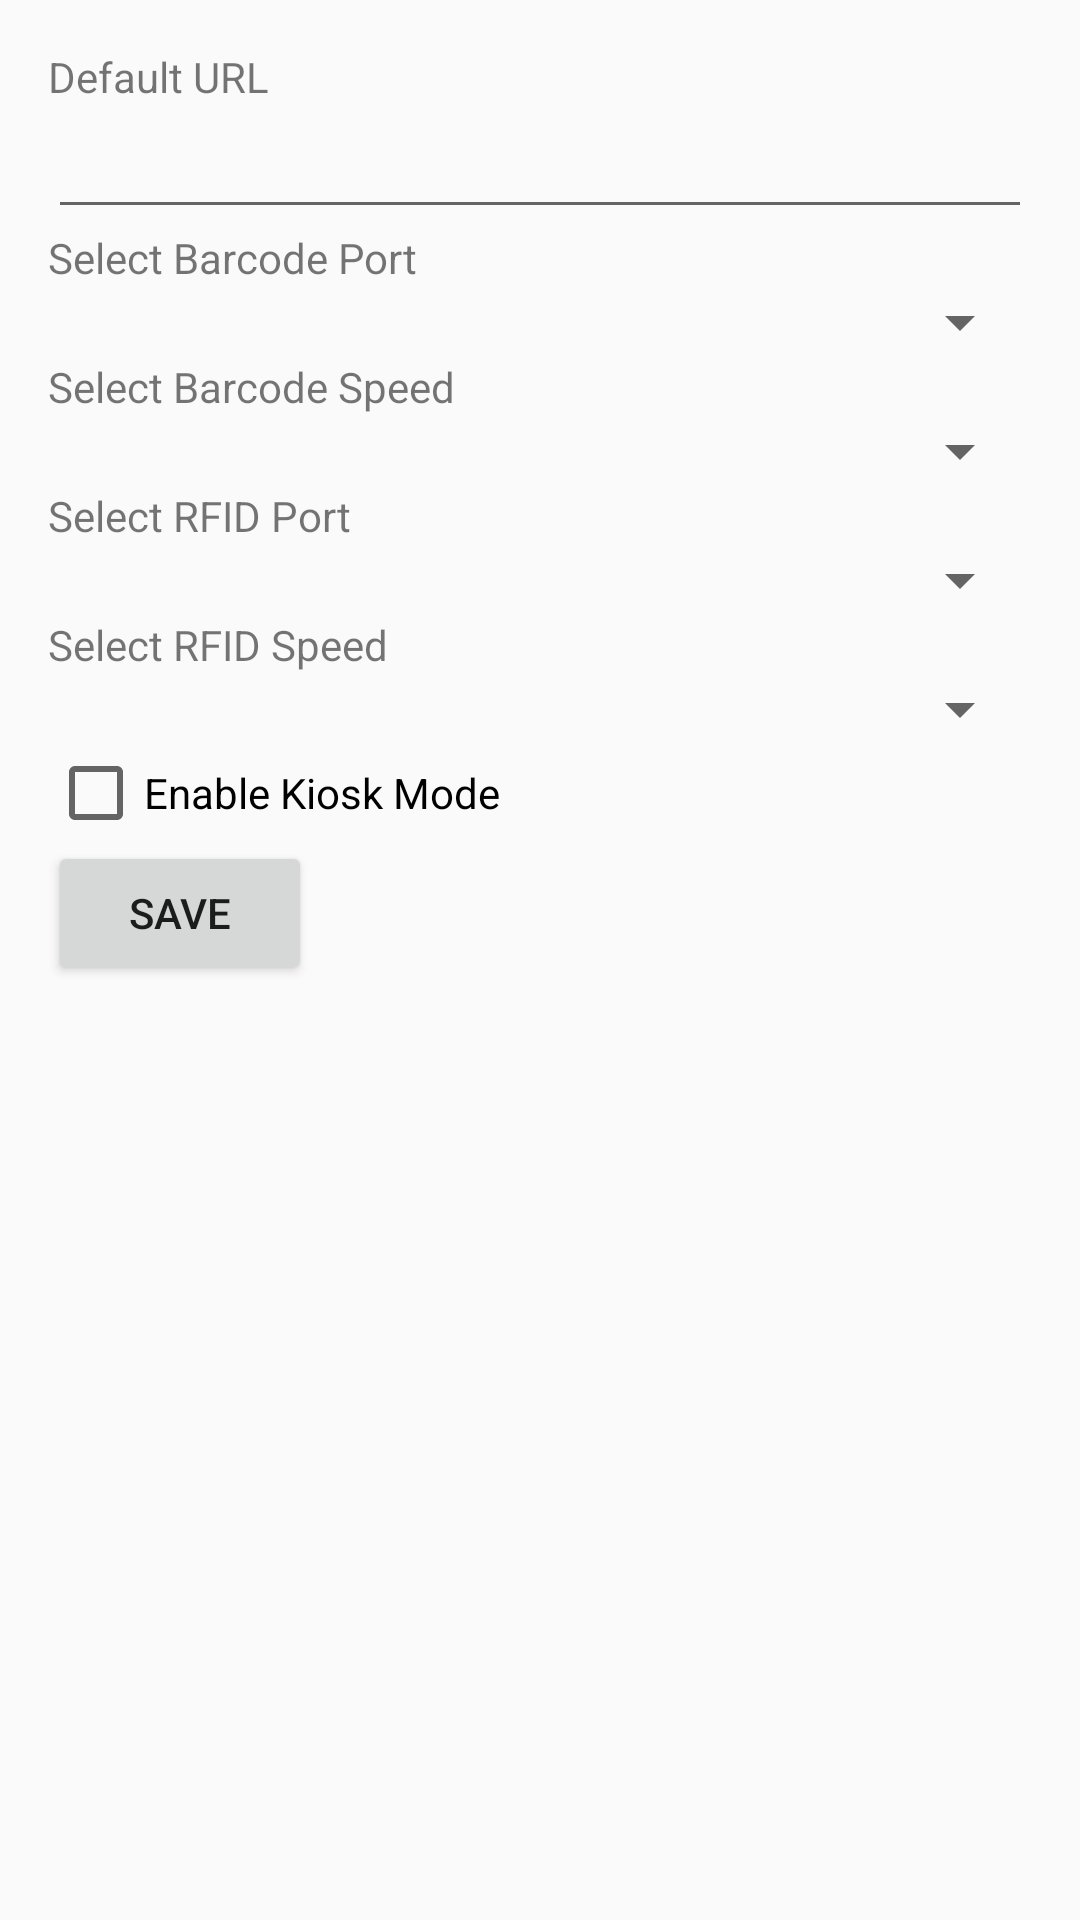

Reconstruct the res/layout file that produces this screen, plus the resources it refers to.
<!-- AndroidManifest.xml: activity theme Theme.AppCompat.DayNight.DarkActionBar -->
<!-- res/layout/activity_settings.xml -->
<?xml version="1.0" encoding="utf-8"?>
<LinearLayout xmlns:android="http://schemas.android.com/apk/res/android"
    android:layout_width="match_parent"
    android:layout_height="match_parent"
    android:orientation="vertical"
    android:padding="16dp">

    <TextView
        android:layout_width="wrap_content"
        android:layout_height="wrap_content"
        android:text="Default URL" />

    <EditText
        android:id="@+id/urlEditText"
        android:layout_width="match_parent"
        android:layout_height="wrap_content"
        android:inputType="textUri" />

    <TextView
        android:layout_width="wrap_content"
        android:layout_height="wrap_content"
        android:text="Select Barcode Port" />

    <Spinner
        android:id="@+id/barcodePortSpinner"
        android:layout_width="match_parent"
        android:layout_height="wrap_content" />

    <TextView
        android:layout_width="wrap_content"
        android:layout_height="wrap_content"
        android:text="Select Barcode Speed" />

    <Spinner
        android:id="@+id/barcodeSpeedSpinner"
        android:layout_width="match_parent"
        android:layout_height="wrap_content" />

    <TextView
        android:layout_width="wrap_content"
        android:layout_height="wrap_content"
        android:text="Select RFID Port" />

    <Spinner
        android:id="@+id/rfidPortSpinner"
        android:layout_width="match_parent"
        android:layout_height="wrap_content" />

    <TextView
        android:layout_width="wrap_content"
        android:layout_height="wrap_content"
        android:text="Select RFID Speed" />

    <Spinner
        android:id="@+id/rfidSpeedSpinner"
        android:layout_width="match_parent"
        android:layout_height="wrap_content" />



    <CheckBox
        android:id="@+id/kioskModeCheckbox"
        android:layout_width="wrap_content"
        android:layout_height="wrap_content"
        android:text="Enable Kiosk Mode" />

    <Button
        android:id="@+id/saveButton"
        android:layout_width="wrap_content"
        android:layout_height="wrap_content"
        android:text="Save" />
</LinearLayout>
<!-- resources referenced by this layout -->
<resources>

</resources>
